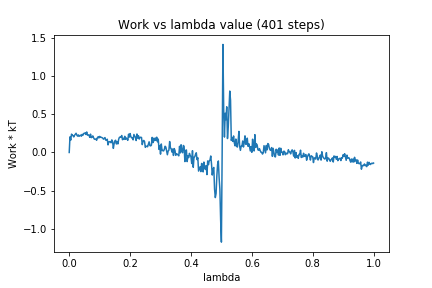

Source data for this figure (header and first rows):
0, 0.0
1, 0.2057
2, 0.1626
3, 0.241
4, 0.2316
5, 0.2194
6, 0.2042
7, 0.2259
8, 0.2384
9, 0.2531
10, 0.2283
11, 0.2146
12, 0.2315
13, 0.2122
14, 0.2222
15, 0.2282
16, 0.2134
17, 0.2383
18, 0.2262
19, 0.25
20, 0.2501
21, 0.2588
22, 0.2366
23, 0.2694
24, 0.2276
25, 0.2319
26, 0.2263
27, 0.1991
28, 0.241
29, 0.1946
30, 0.2027
31, 0.2181
32, 0.1943
33, 0.1755
34, 0.1735
35, 0.1776
36, 0.1602
37, 0.1936
38, 0.2064
39, 0.1905
40, 0.2118
41, 0.1992
42, 0.2001
43, 0.1957
44, 0.1903
45, 0.175
46, 0.1825
47, 0.1955
48, 0.162
49, 0.1622
50, 0.1742
51, 0.09981
52, 0.1382
53, 0.1425
54, 0.1416
55, 0.1279
56, 0.1656
57, 0.1412
58, 0.05421
59, 0.1158
60, 0.1519
... 340 more rows
